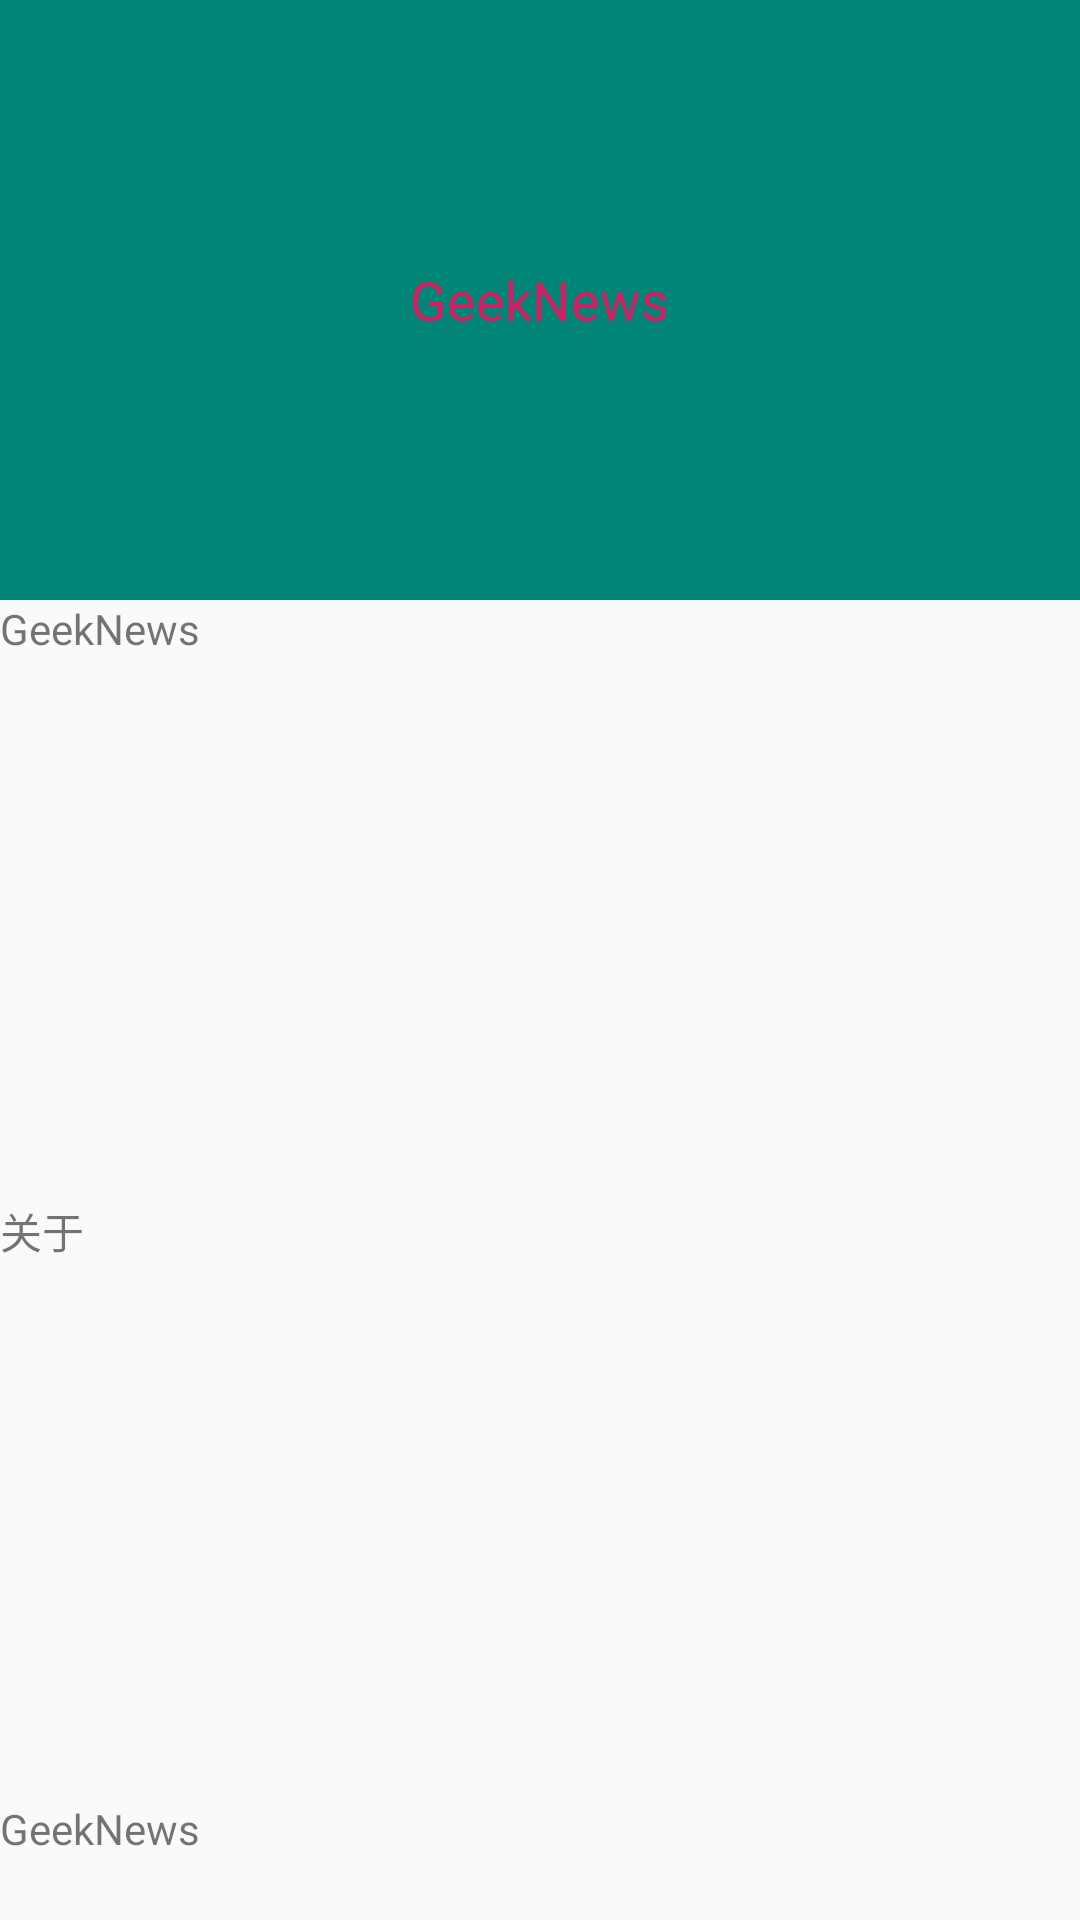

Write the Android layout XML for this screen, with the resource values it uses.
<!-- AndroidManifest.xml: application theme AppTheme -->
<!-- res/layout/activity_appbar1.xml -->
<?xml version="1.0" encoding="utf-8"?>
<androidx.coordinatorlayout.widget.CoordinatorLayout
    xmlns:android="http://schemas.android.com/apk/res/android"
    xmlns:app="http://schemas.android.com/apk/res-auto"
    android:id="@+id/cl"
    android:layout_width="match_parent"
    android:layout_height="match_parent">

    <com.google.android.material.appbar.AppBarLayout
        android:id="@+id/appBar"
        android:layout_width="match_parent"
        android:layout_height="200dp">

        <com.google.android.material.appbar.CollapsingToolbarLayout
            android:id="@+id/ctl"
            android:layout_width="match_parent"
            android:layout_height="match_parent"
            app:contentScrim="@color/colorPrimaryDark"
            app:layout_scrollFlags="scroll|enterAlwaysCollapsed">

            <ImageView
                android:id="@+id/iv_blur"
                android:src="@mipmap/ph11"
                android:layout_width="match_parent"
                android:layout_height="match_parent"
                android:scaleType="centerCrop"
                app:layout_collapseMode="parallax"
                app:layout_collapseParallaxMultiplier="0.6" />

            <ImageView
                android:id="@+id/iv_origin"
                android:src="@mipmap/ph11"
                android:layout_width="match_parent"
                android:layout_height="match_parent"
                android:scaleType="centerCrop"
                app:layout_collapseMode="parallax"
                app:layout_collapseParallaxMultiplier="0.6" />

            <TextView
                android:layout_width="wrap_content"
                android:layout_height="wrap_content"
                android:layout_gravity="center"
                android:layout_margin="20dp"
                android:text="@string/app_name"
                android:textColor="@color/colorAccent"
                android:textSize="18sp" />

        </com.google.android.material.appbar.CollapsingToolbarLayout>
    </com.google.android.material.appbar.AppBarLayout>

    <androidx.core.widget.NestedScrollView
        android:layout_width="match_parent"
        android:layout_height="match_parent"
        app:layout_behavior="@string/appbar_scrolling_view_behavior">

        <LinearLayout
            android:layout_width="match_parent"
            android:layout_height="match_parent"
            android:orientation="vertical">
            <TextView
                android:layout_width="match_parent"
                android:layout_height="200dp"
                android:text="@string/app_name" />
            <TextView
                android:layout_width="match_parent"
                android:layout_height="200dp"
                android:text="@string/about" />
            <TextView
                android:layout_width="match_parent"
                android:layout_height="200dp"
                android:text="@string/app_name" />

            <TextView
                android:layout_width="match_parent"
                android:layout_height="200dp"
                android:text="@string/about" />

            <TextView
                android:layout_width="match_parent"
                android:layout_height="200dp"
                android:text="@string/app_name" />

            <TextView
                android:layout_width="match_parent"
                android:layout_height="200dp"
                android:text="@string/about" />

            <TextView
                android:layout_width="match_parent"
                android:layout_height="200dp"
                android:text="@string/app_name" />

            <TextView
                android:layout_width="match_parent"
                android:layout_height="200dp"
                android:text="@string/about" />
        </LinearLayout>

    </androidx.core.widget.NestedScrollView>

</androidx.coordinatorlayout.widget.CoordinatorLayout>
<!-- resources referenced by this layout -->
<resources>
  <color name="colorAccent">#D81B60</color>
  <color name="colorPrimaryDark">#00574B</color>
  <string name="about">关于</string>
  <string name="app_name">GeekNews</string>
  <style name="AppTheme" parent="Theme.AppCompat.Light.NoActionBar">
          
          <item name="colorPrimary">@color/colorPrimary</item>
          <item name="colorPrimaryDark">@color/colorPrimaryDark</item>
          <item name="colorAccent">@color/colorAccent</item>
      </style>
  <color name="colorPrimary">#008577</color>
</resources>
